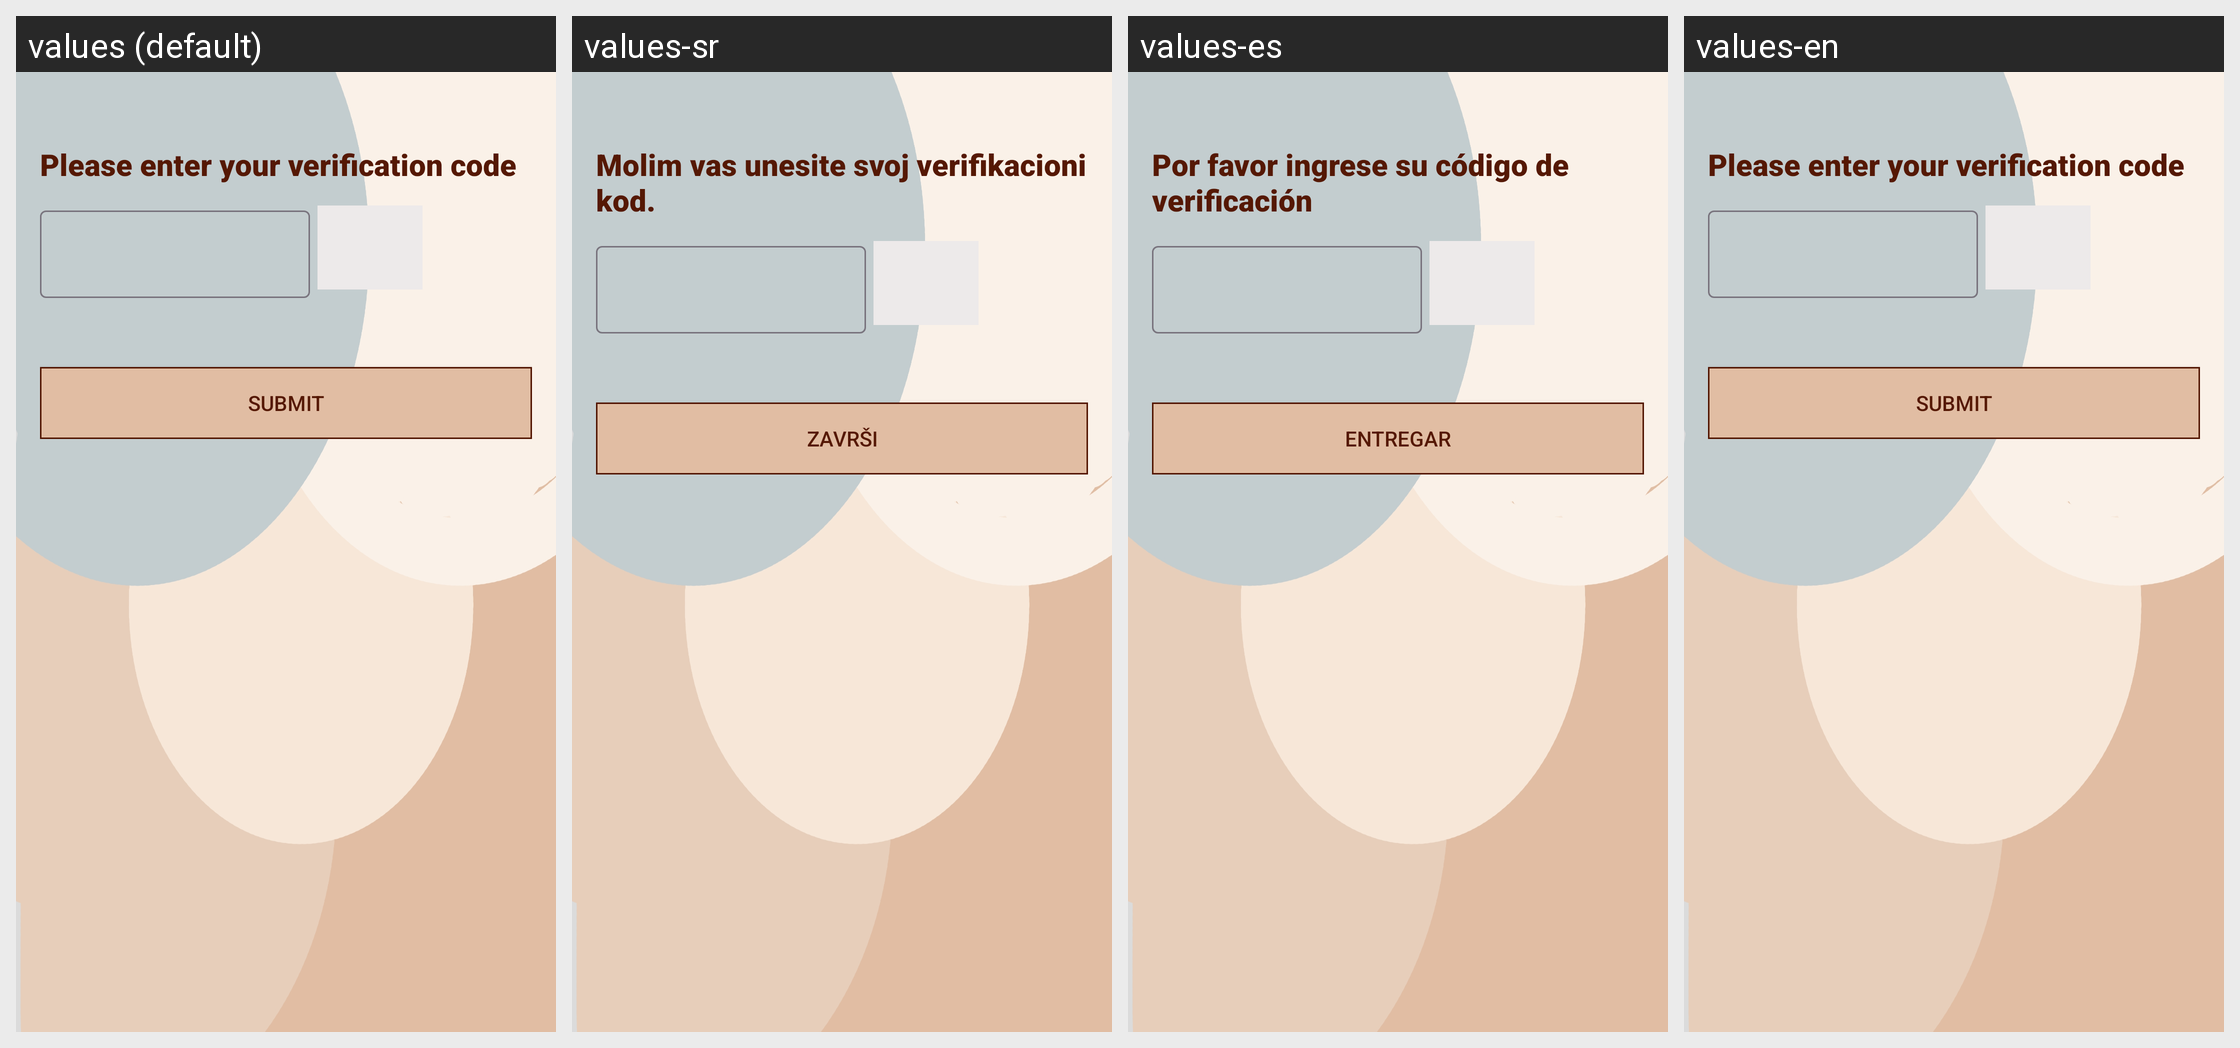

This grid shows one Android layout under several languages. Give, for every string resource on the screen, its name, the default text and each shown locale's text.
Android screen res/layout/activity_forgot_password_verification.xml rendered under 4 locales, left to right: values (default), values-sr, values-es, values-en. Device: Nexus 5 (rendered at 1080×1920; each locale shown at half size, 540×960, under a caption strip naming it); theme Theme.GraduationQuiz.
Strings drawn on this screen, with the default value and each locale's value (text and hints the layout hard-codes, and strings that could not be matched under every locale, appear in the picture but are not listed):

please_enter_your_verification_code
  values: Please enter your verification code
  values-sr: Molim vas unesite svoj verifikacioni kod.
  values-es: Por favor ingrese su código de verificación
  values-en: Please enter your verification code

submit
  values: Submit
  values-sr: Završi
  values-es: Entregar
  values-en: Submit
